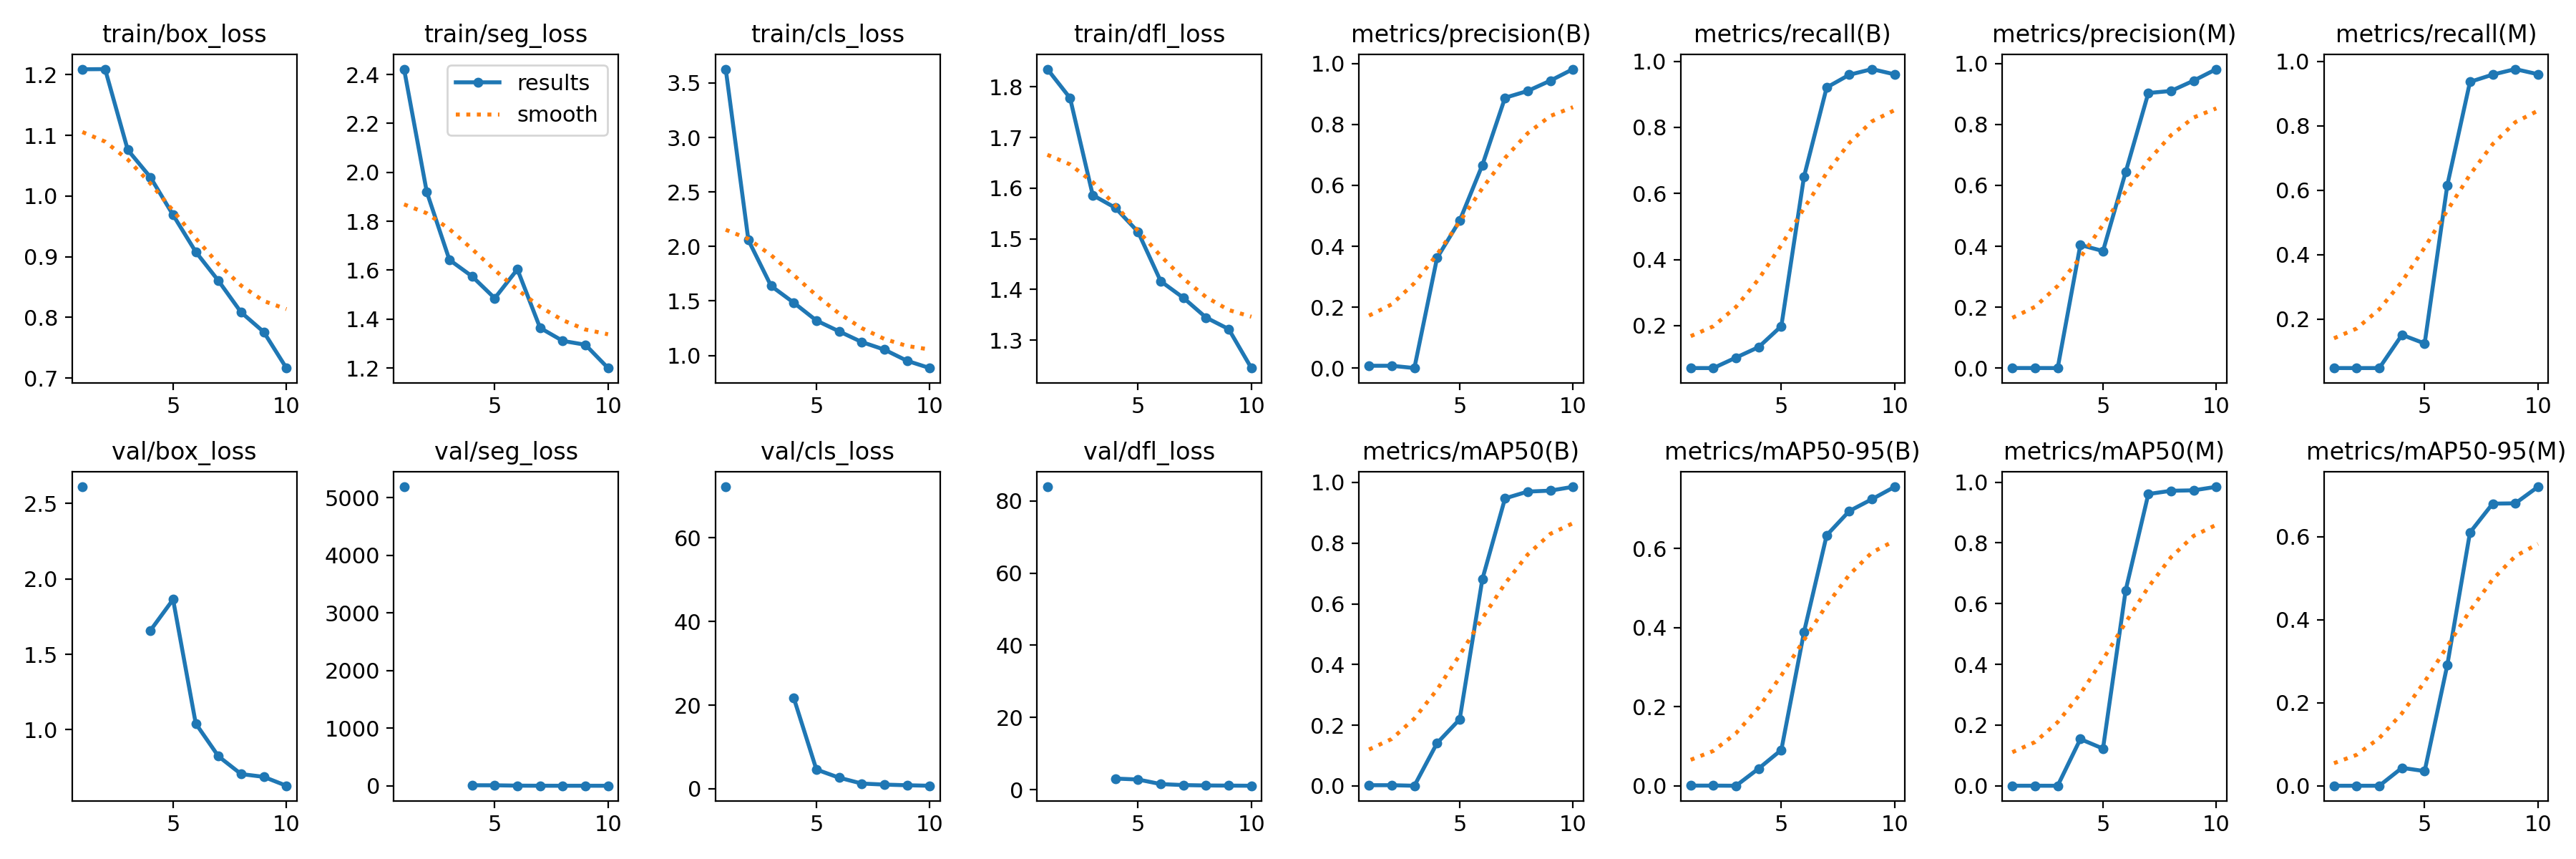

Values plotted in this chart, from the file beside it:
epoch, time, train/box_loss, train/seg_loss, train/cls_loss, train/dfl_loss, metrics/precision(B), metrics/recall(B), metrics/mAP50(B), metrics/mAP50-95(B), metrics/precision(M), metrics/recall(M), metrics/mAP50(M), metrics/mAP50-95(M), val/box_loss, val/seg_loss, val/cls_loss, val/dfl_loss, lr/pg0, lr/pg1, lr/pg2
1, 31.94, 1.209, 2.422, 3.628, 1.835, 0.00823, 0.07143, 0.00219, 0.00047, 0.00042, 0.04762, 0.00022, 6e-05, 2.611, 5187, 72.22, 83.88, 0.07596, 0.002821, 0.002821
2, 36.78, 1.209, 1.92, 2.058, 1.778, 0.00823, 0.07143, 0.00219, 0.00047, 0.00042, 0.04762, 0.00022, 6e-05, nan, nan, nan, nan, 0.05068, 0.005154, 0.005154
3, 41.7, 1.076, 1.642, 1.638, 1.586, 0.00067, 0.1032, 0.00037, 0.00015, 0.00031, 0.04762, 0.00016, 7e-05, nan, nan, nan, nan, 0.02482, 0.006912, 0.006912
4, 46.55, 1.031, 1.575, 1.484, 1.561, 0.3617, 0.1349, 0.1408, 0.0437, 0.4043, 0.1508, 0.1539, 0.04317, 1.658, 9.638, 21.75, 3.094, 0.00738, 0.00738, 0.00738
5, 51.33, 0.9688, 1.485, 1.32, 1.514, 0.4844, 0.1984, 0.2195, 0.09078, 0.3844, 0.1239, 0.1225, 0.03535, 1.864, 9.012, 4.597, 2.833, 0.006339, 0.006339, 0.006339
6, 56.12, 0.908, 1.604, 1.221, 1.416, 0.6666, 0.6507, 0.6811, 0.3886, 0.6435, 0.6159, 0.6436, 0.2911, 1.04, 3.032, 2.645, 1.563, 0.005299, 0.005299, 0.005299
7, 60.91, 0.8604, 1.364, 1.123, 1.384, 0.8874, 0.9206, 0.9475, 0.6333, 0.903, 0.9365, 0.9608, 0.6101, 0.8234, 1.46, 1.241, 1.289, 0.004259, 0.004259, 0.004259
8, 65.75, 0.8084, 1.311, 1.053, 1.345, 0.9097, 0.9591, 0.9699, 0.6946, 0.9097, 0.9591, 0.9715, 0.6796, 0.7054, 1.247, 0.9918, 1.175, 0.003219, 0.003219, 0.003219
9, 70.55, 0.7759, 1.295, 0.9508, 1.322, 0.9435, 0.9762, 0.973, 0.7245, 0.9435, 0.9762, 0.973, 0.6804, 0.6868, 1.215, 0.8312, 1.142, 0.002179, 0.002179, 0.002179
10, 75.35, 0.7164, 1.2, 0.8842, 1.245, 0.9814, 0.9603, 0.9857, 0.7558, 0.9814, 0.9603, 0.9846, 0.7202, 0.6277, 1.143, 0.7131, 1.101, 0.001139, 0.001139, 0.001139
